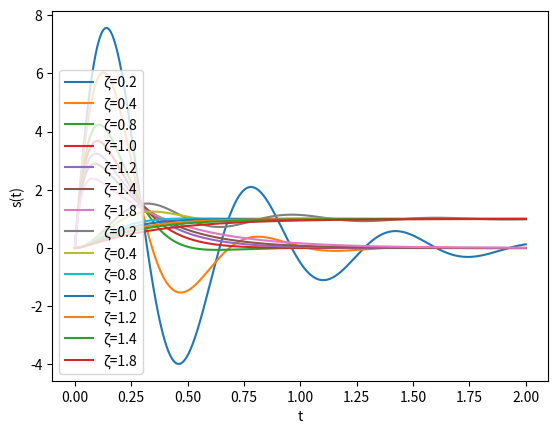
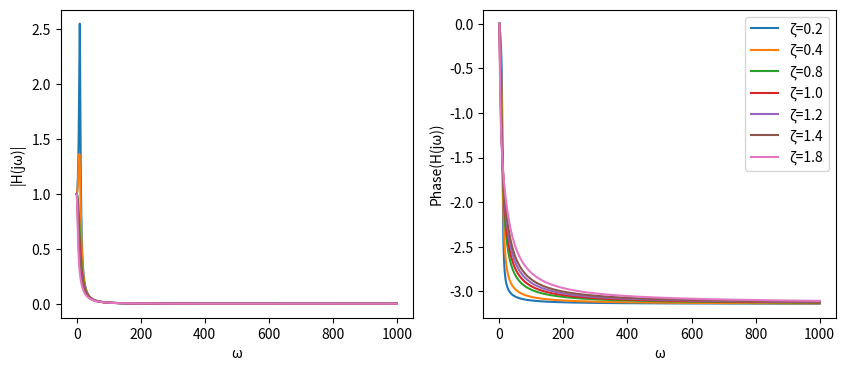
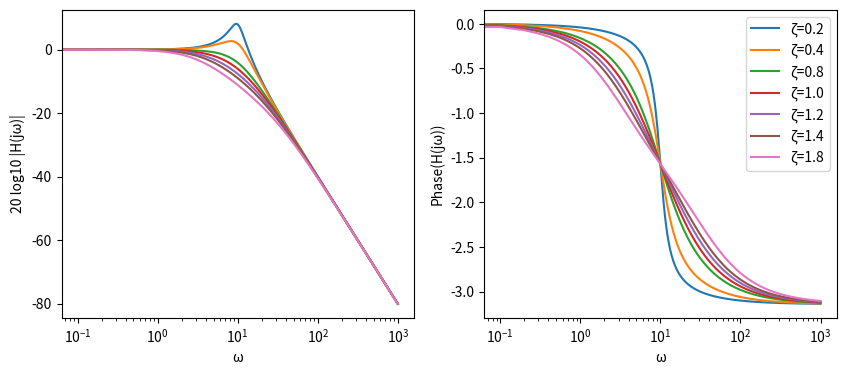

These figures' Python source, in order:
import numpy as np
import matplotlib.pyplot as plt

def compute_impulse_response(ζ, ω_n):
    if ζ == 1:
        def impulse_response(t):            
            return (ω_n ** 2) * t * np.exp(-ω_n * t) 
        return impulse_response
    
    # ζ != 1 cases can be considered together
    if ζ < 1:
        ζ = ζ + 0j
    c_p = -ζ * ω_n + ω_n * np.sqrt(ζ ** 2 - 1)
    c_m = -ζ * ω_n - ω_n * np.sqrt(ζ ** 2 - 1)

    def impulse_response(t):
        return ω_n / (2 * np.sqrt(ζ ** 2 - 1)) * (np.exp(c_p * t) - np.exp(c_m * t))

    return impulse_response

times = np.linspace(0, 2, 1000)
ζ_values = [0.2, 0.4, 0.8, 1.0, 1.2, 1.4, 1.8]
ω_n = 10

for ζ in ζ_values:
    impulse_response = compute_impulse_response(ζ, ω_n)
    plt.plot(times, impulse_response(times).real, label=f"ζ={ζ}")
    
plt.ylabel("h(t)")
plt.xlabel("t")
plt.legend()

def compute_step_response(ζ, ω_n):
    if ζ == 1:
        def step_response(t):            
            return 1 - np.exp(-ω_n * t) * (1 + ω_n * t)
        return step_response
    
    if ζ < 1:
        ζ = ζ + 0j
    c_p = -ζ * ω_n + ω_n * np.sqrt(ζ ** 2 - 1)
    c_m = -ζ * ω_n - ω_n * np.sqrt(ζ ** 2 - 1)

    def step_response(t):
        return 1 + (ω_n / (2 * np.sqrt(ζ ** 2 - 1))) * (np.exp(c_p * t)/c_p - np.exp(c_m * t)/c_m)

    return step_response

for ζ in ζ_values:
    step_response = compute_step_response(ζ, ω_n)
    plt.plot(times, step_response(times).real, label=f"ζ={ζ}")
    
plt.ylabel("s(t)")
plt.xlabel("t")
plt.legend()

def compute_frequency_response(ζ, ω_n):
    if ζ == 1:
        def frequency_response(ω):            
            return ω_n ** 2 / (1j * ω + ω_n) ** 2
        return frequency_response
    
    if ζ < 1:
        ζ = ζ + 0j
    
    prefactor = ω_n / (2 * np.sqrt(ζ ** 2 - 1))
    c_p = -ζ * ω_n + ω_n * np.sqrt(ζ ** 2 - 1)
    c_m = -ζ * ω_n - ω_n * np.sqrt(ζ ** 2 - 1)

    def frequency_response(ω):
        return prefactor * ( (1 / (1j * ω - c_p)) - (1 / (1j * ω - c_m)) )

    return frequency_response

fig, ax = plt.subplots(1, 2, figsize=(10, 4))
ω_n = 10
omega_range = np.linspace(0, 100 * ω_n, 10000)

for ζ in ζ_values:
    frequency_response = compute_frequency_response(ζ, ω_n)
    ax[0].plot(omega_range, np.abs(frequency_response(omega_range)), label=f"ζ={ζ}")
    ax[1].plot(omega_range, np.angle(frequency_response(omega_range)), label=f"ζ={ζ}")  
    
ax[0].set_xlabel("ω")
ax[0].set_ylabel("|H(jω)|")

ax[1].set_xlabel("ω")
ax[1].set_ylabel("Phase(H(jω))")

plt.legend()

fig, ax = plt.subplots(1, 2, figsize=(10, 4))
ω_n = 10
omega_range = np.linspace(0, 100 * ω_n, 10000)

for ζ in ζ_values:
    frequency_response = compute_frequency_response(ζ, ω_n)
    ax[0].plot(omega_range, 20 * np.log10(np.abs(frequency_response(omega_range))), label=f"ζ={ζ}")
    ax[1].plot(omega_range, np.angle(frequency_response(omega_range)), label=f"ζ={ζ}")  
    
ax[0].set_xlabel("ω")
ax[0].set_ylabel("20 log10 |H(jω)|")
ax[0].set_xscale("log")

ax[1].set_xlabel("ω")
ax[1].set_ylabel("Phase(H(jω))")
ax[1].set_xscale("log")

plt.legend()

